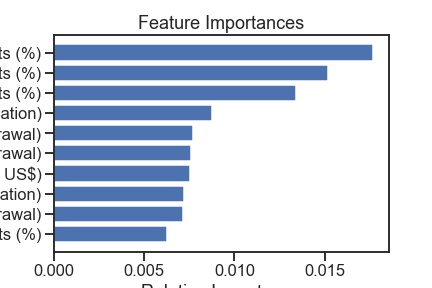

The data file committed next to this chart (first rows):
, Variable, Importance
0, Binding coverage, primary products (%), 0.01767
1, Binding coverage, all products (%), 0.01521
2, Binding coverage, manufactured products …, 0.01341
3, People using at least basic sanitation s…, 0.008733
4, Water productivity, total (constant 2010…, 0.0077
5, Annual freshwater withdrawals, agricultu…, 0.007585
6, GNI per capita (constant 2010 US$), 0.007519
7, Net intake rate in grade 1, female (% of…, 0.007202
8, Annual freshwater withdrawals, domestic …, 0.00713
9, Tariff rate, most favored nation, simple…, 0.00627
10, Completeness of birth registration (%), 0.006263
11, Stocks traded, total value (current US$), 0.006085
12, Quality of port infrastructure, WEF (1=e…, 0.006055
13, Agriculture, forestry, and fishing, valu…, 0.005858
14, Foreign direct investment, net outflows …, 0.005835
15, Government.Effectiveness..Percentile.Ran…, 0.00583
16, Pupil-teacher ratio, upper secondary, 0.005795
17, Foreign direct investment, net inflows (…, 0.005579
18, Employment to population ratio, ages 15-…, 0.005505
19, New business density (new registrations …, 0.005377
20, Tariff rate, most favored nation, simple…, 0.005368
21, Domestic general government health expen…, 0.005146
22, Domestic general government health expen…, 0.004998
23, GNI per capita, Atlas method (current US…, 0.004925
24, Net intake rate in grade 1 (% of officia…, 0.004893
25, Annual freshwater withdrawals, industry …, 0.00489
26, Market capitalization of listed domestic…, 0.004887
27, Government.Effectiveness..Percentile.Ran…, 0.004832
28, Investment in water and sanitation with …, 0.004746
29, Current health expenditure per capita (c…, 0.004632
30, GNI per capita, PPP (current internation…, 0.004587
31, Trade (% of GDP), 0.004552
32, Government.Effectiveness..Estimate.x, 0.004338
33, Annual freshwater withdrawals, total (bi…, 0.00427
34, International migrant stock (% of popula…, 0.004239
35, Foreign direct investment, net outflows …, 0.004236
36, mdy, 0.004233
37, Regulatory.Quality..Percentile.Rank..Upp…, 0.004208
38, Number of deaths ages 5-14 years, 0.004189
39, Agriculture, forestry, and fishing, valu…, 0.004159
40, Regulatory.Quality..Percentile.Rank, 0.004059
41, Imports of goods and services (% of GDP), 0.004056
42, Employment to population ratio, ages 15-…, 0.003973
43, Energy use (kg of oil equivalent) per $1…, 0.00397
44, Individuals.with.no.education.as.a.share…, 0.003846
45, Listed domestic companies, total, 0.003782
46, Control.of.Corruption..Percentile.Rank, 0.003683
47, Government.Effectiveness..Estimate.y, 0.003629
48, Current health expenditure per capita, P…, 0.003575
49, GDP per unit of energy use (constant 201…, 0.00345
50, GDP per unit of energy use (PPP $ per kg…, 0.003427
51, Bank capital to assets ratio (%), 0.003407
52, People.using.safely.managed.sanitation.s…, 0.003329
53, Domestic private health expenditure per …, 0.003328
54, Government.Effectiveness..Percentile.Ran…, 0.0033
55, Government.Effectiveness..Standard.Error, 0.003182
56, Services, value added (% of GDP), 0.003034
57, People using at least basic drinking wat…, 0.003014
58, sp, 0.003005
59, Adolescents out of school, male (% of ma…, 0.002962
... 2,253 more rows
